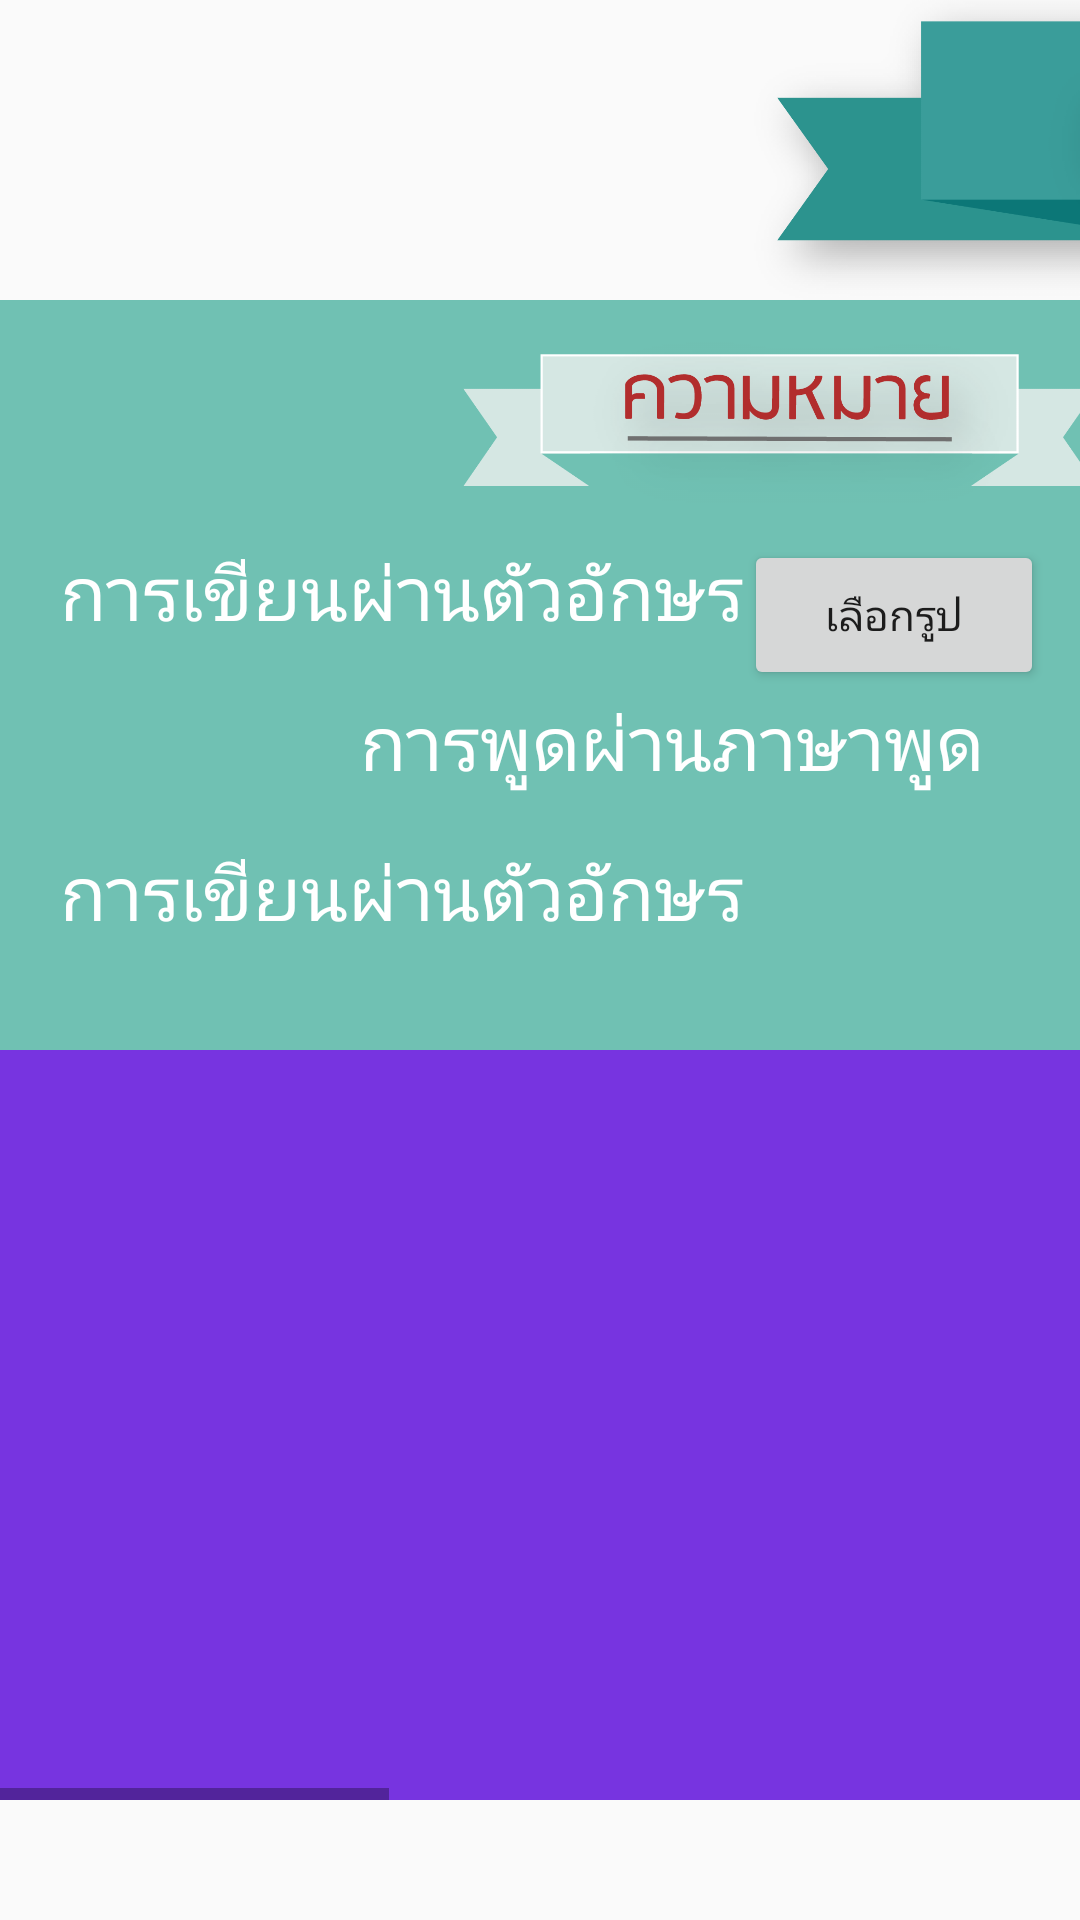

Here is an Android app screen rendered from its layout file. Give the layout XML and the strings, colors and styles it references.
<!-- AndroidManifest.xml: application theme AppTheme -->
<!-- res/layout/lesson1.xml -->
<?xml version="1.0" encoding="utf-8"?>
<ScrollView xmlns:android="http://schemas.android.com/apk/res/android"
    xmlns:app="http://schemas.android.com/apk/res-auto"
    android:layout_width="match_parent"
    android:layout_height="match_parent">

    <HorizontalScrollView
        xmlns:android="http://schemas.android.com/apk/res/android"
        android:layout_width="wrap_content"
        android:layout_height="fill_parent">

        <LinearLayout
            android:layout_width="wrap_content"
            android:layout_height="wrap_content"
            android:orientation="vertical">

            <LinearLayout
                android:layout_width="1000dp"
                android:layout_height="100dp"
                android:orientation="horizontal">

                <ImageView
                    android:id="@+id/ribbon"
                    android:layout_width="wrap_content"
                    android:layout_height="wrap_content"
                    android:src="@drawable/ribbon" />

            </LinearLayout>

            <LinearLayout
                android:layout_width="1000dp"
                android:layout_height="250dp"
                android:background="#000000"
                android:orientation="horizontal">

                <LinearLayout
                    android:layout_weight="2"
                    android:layout_width="1000dp"
                    android:layout_height="250dp"
                    android:background="#70C1B3"
                    android:orientation="vertical">

                    <LinearLayout
                        android:layout_width="match_parent"
                        android:layout_height="match_parent"
                        android:orientation="vertical"
                        android:paddingLeft="20dp">

                        <ImageView
                            android:layout_width="match_parent"
                            android:layout_height="80dp"
                            android:layout_gravity="center_horizontal"
                            android:src="@drawable/first_rib" />

                        <LinearLayout
                            android:layout_width="match_parent"
                            android:layout_height="50dp"
                            android:orientation="horizontal">

                            <TextView
                                android:layout_width="wrap_content"
                                android:layout_height="match_parent"
                                android:text="การเขียนผ่านตัวอักษร"
                                android:textColor="#ffffff"
                                android:textSize="25dp" />

                            <Button
                                android:id="@+id/btn1_group1"
                                android:layout_width="100dp"
                                android:layout_height="match_parent"
                                android:padding="10dp"
                                android:text="เลือกรูป"/>

                            <ImageView
                                android:id="@+id/icon1_group1"
                                android:visibility="gone"
                                android:layout_width="100dp"
                                android:layout_height="match_parent" />

                        </LinearLayout>
                        <LinearLayout
                            android:layout_width="match_parent"
                            android:layout_height="50dp"
                            android:orientation="horizontal">

                            <ImageView
                                android:layout_width="100dp"
                                android:layout_height="match_parent" />
                            <TextView
                                android:layout_width="wrap_content"
                                android:layout_height="match_parent"
                                android:text="การพูดผ่านภาษาพูด"
                                android:textColor="#ffffff"
                                android:textSize="25dp" />

                        </LinearLayout>
                        <LinearLayout
                            android:layout_width="match_parent"
                            android:layout_height="50dp"
                            android:orientation="horizontal">

                            <TextView
                                android:layout_width="wrap_content"
                                android:layout_height="match_parent"
                                android:text="การเขียนผ่านตัวอักษร"
                                android:textColor="#ffffff"
                                android:textSize="25dp" />
                            <ImageView
                                android:layout_width="match_parent"
                                android:layout_height="match_parent" />

                        </LinearLayout>

                    </LinearLayout>

                </LinearLayout>
                <LinearLayout
                    android:layout_weight="2"
                    android:layout_width="match_parent"
                    android:layout_height="250dp"
                    android:background="#B271BF">

                </LinearLayout>

            </LinearLayout>

            <LinearLayout
                android:layout_width="match_parent"
                android:layout_height="250dp"
                android:orientation="horizontal">

                <LinearLayout
                    android:layout_weight="2"
                    android:layout_width="match_parent"
                    android:layout_height="250dp"
                    android:background="#7734E0">

                </LinearLayout>
                <LinearLayout
                    android:layout_weight="2"
                    android:layout_width="match_parent"
                    android:layout_height="250dp"
                    android:background="#DB3B65">

                </LinearLayout>

            </LinearLayout>

        </LinearLayout>

    </HorizontalScrollView>
</ScrollView>
<!-- resources referenced by this layout -->
<resources>
  <!-- drawable first_rib: png bitmap (drawable, 23362 bytes) -->
  <!-- drawable ribbon: png bitmap (drawable, 72573 bytes) -->
  <style name="AppTheme" parent="Theme.AppCompat.Light.NoActionBar">
          
          <item name="colorPrimary">@color/colorPrimary</item>
          <item name="colorPrimaryDark">@color/colorPrimaryDark</item>
          <item name="colorAccent">@color/colorAccent</item>
      </style>
  <!-- not gathered from this repository: default colours our renderer supplied (Android Studio template values) -->
  <color name="colorPrimary">#FF6200EE</color>
  <color name="colorPrimaryDark">#FF3700B3</color>
  <color name="colorAccent">#FF03DAC5</color>
</resources>
